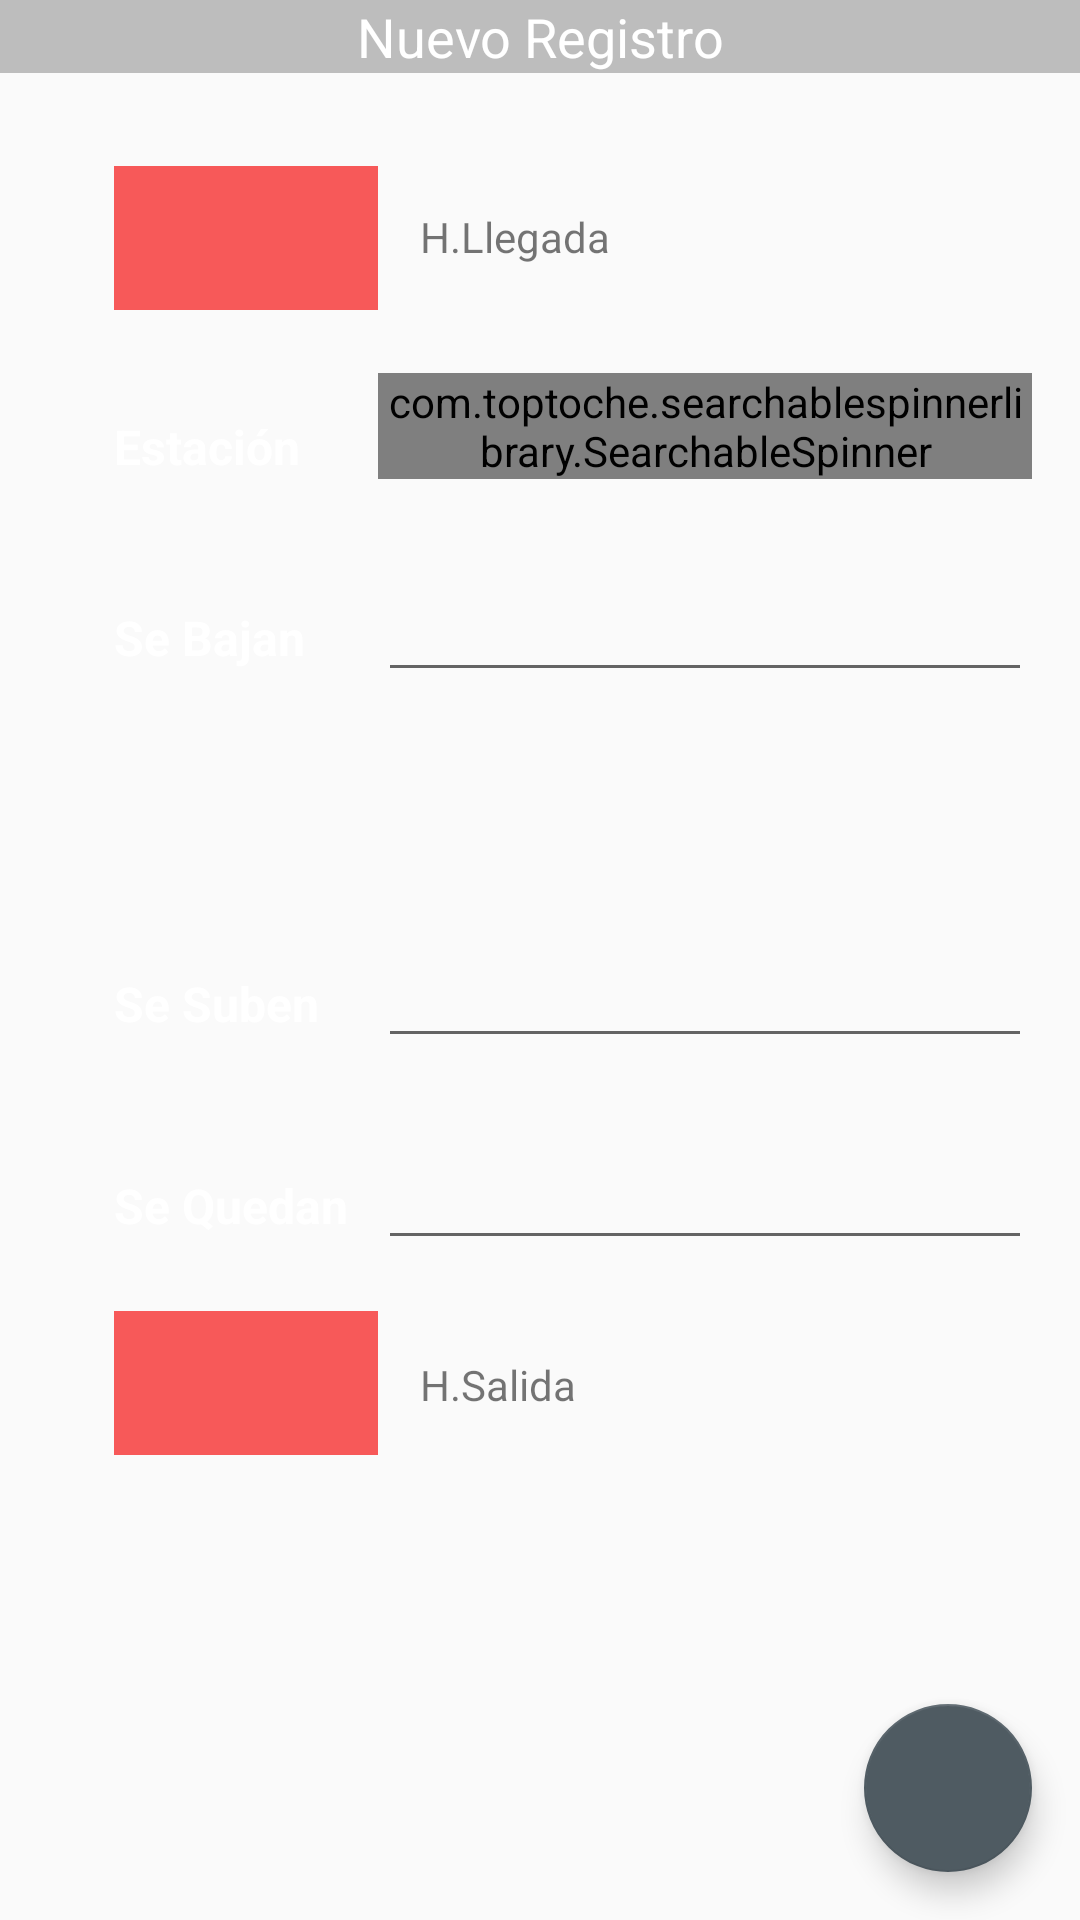

Here is an Android app screen rendered from its layout file. Give the layout XML and the strings, colors and styles it references.
<!-- AndroidManifest.xml: application theme AppTheme -->
<!-- res/layout/activity_registro.xml -->
<?xml version="1.0" encoding="utf-8"?>
<RelativeLayout xmlns:android="http://schemas.android.com/apk/res/android"
    android:layout_width="match_parent"
    android:layout_height="match_parent"
    xmlns:tools="http://schemas.android.com/tools"
    tools:context="com.transmilenio.transmisurvey.activites.RegistroActivity">

    <TextView
        android:id="@+id/textView"
        android:layout_width="wrap_content"
        android:layout_height="wrap_content"
        android:text="@string/nuevoRegistro"
        style="@style/AppTheme.Banner"
        android:layout_alignParentRight="true"
        android:layout_alignParentEnd="true"
        android:layout_alignParentTop="true"
        android:layout_alignParentLeft="true"
        android:layout_alignParentStart="true" />

    <FrameLayout
        android:layout_width="match_parent"
        android:layout_height="match_parent"
        android:layout_alignParentLeft="true"
        android:layout_alignParentStart="true"
        android:layout_below="@+id/textView">

        <android.support.design.widget.FloatingActionButton
            android:id="@+id/button_nuevoRegistro"
            android:layout_width="wrap_content"
            android:layout_height="wrap_content"
            android:layout_gravity="bottom|end"
            android:layout_margin="16dp"
            android:src="@drawable/ic_checked_icon"
            />

        <RelativeLayout
            android:layout_width="match_parent"
            android:layout_height="match_parent"
            android:layout_below="@+id/tituloPanel"
            android:paddingLeft="16dp"
            android:paddingRight="16dp">


            <ImageButton
                android:id="@+id/button_llegada"
                style="@style/AppTheme.ButtonObtDatos"
                android:layout_width="wrap_content"
                android:layout_height="wrap_content"
                android:layout_alignParentLeft="true"
                android:layout_alignParentStart="true"
                android:layout_alignParentTop="true"
                android:layout_marginLeft="22dp"
                android:layout_marginStart="22dp"
                android:layout_marginTop="31dp"
                android:src="@drawable/ic_clock"/>

            <TextView
                android:id="@+id/textView_llegada"
                android:layout_width="wrap_content"
                android:layout_height="wrap_content"
                android:layout_marginTop="14dp"
                android:text="@string/llegada"
                android:layout_alignTop="@+id/button_llegada"
                android:layout_alignLeft="@+id/textView_salida"
                android:layout_alignStart="@+id/textView_salida" />

            <com.toptoche.searchablespinnerlibrary.SearchableSpinner
                android:id="@+id/spinner_estacion"
                android:layout_width="match_parent"
                android:layout_height="wrap_content"
                android:layout_marginTop="100dp"
                android:layout_toEndOf="@+id/button_llegada"
                android:layout_toRightOf="@+id/button_llegada" />

            <TextView
                android:id="@+id/textView_estacion"
                android:layout_width="wrap_content"
                android:layout_height="wrap_content"
                android:text="@string/estacion"
                style="@style/AppTheme.Encabezado"
                android:layout_alignBottom="@+id/spinner_estacion"
                android:layout_alignLeft="@+id/button_llegada"
                android:layout_alignStart="@+id/button_llegada" />

            <TextView
                android:id="@+id/textView_bajan"
                android:layout_width="wrap_content"
                android:layout_height="wrap_content"
                android:layout_marginTop="42dp"
                android:text="@string/bajan"
                style="@style/AppTheme.Encabezado"
                android:layout_below="@+id/textView_estacion"
                android:layout_alignLeft="@+id/textView_estacion"
                android:layout_alignStart="@+id/textView_estacion" />

            <EditText
                android:id="@+id/editText_bajan"
                android:layout_width="wrap_content"
                android:layout_height="wrap_content"
                android:ems="10"
                android:maxLength="3"
                android:inputType="number"
                android:layout_alignBaseline="@+id/textView_bajan"
                android:layout_alignBottom="@+id/textView_bajan"
                android:layout_alignLeft="@+id/spinner_estacion"
                android:layout_alignStart="@+id/spinner_estacion"
                android:layout_alignParentRight="true"
                android:layout_alignParentEnd="true" />

            <EditText
                android:id="@+id/editText_suben"
                android:layout_width="wrap_content"
                android:layout_height="wrap_content"
                android:ems="10"
                android:maxLength="3"
                android:inputType="number"
                android:layout_centerVertical="true"
                android:layout_alignLeft="@+id/editText_bajan"
                android:layout_alignStart="@+id/editText_bajan"
                android:layout_alignParentRight="true"
                android:layout_alignParentEnd="true" />

            <TextView
                android:id="@+id/textView_suben"
                android:layout_width="wrap_content"
                android:layout_height="wrap_content"
                android:text="@string/suben"
                style="@style/AppTheme.Encabezado"
                android:layout_alignBaseline="@+id/editText_suben"
                android:layout_alignBottom="@+id/editText_suben"
                android:layout_alignLeft="@+id/textView_bajan"
                android:layout_alignStart="@+id/textView_bajan" />

            <EditText
                android:id="@+id/editText_quedan"
                android:layout_width="wrap_content"
                android:layout_height="wrap_content"
                android:ems="10"
                android:maxLength="3"
                android:inputType="number"
                android:layout_below="@+id/editText_suben"
                android:layout_alignLeft="@+id/editText_suben"
                android:layout_alignStart="@+id/editText_suben"
                android:layout_marginTop="26dp"
                android:layout_alignParentRight="true"
                android:layout_alignParentEnd="true" />

            <TextView
                android:id="@+id/textView_quedan"
                android:layout_width="wrap_content"
                android:layout_height="wrap_content"
                android:text="@string/quedan"
                style="@style/AppTheme.Encabezado"
                android:layout_alignBaseline="@+id/editText_quedan"
                android:layout_alignBottom="@+id/editText_quedan"
                android:layout_alignLeft="@+id/textView_suben"
                android:layout_alignStart="@+id/textView_suben" />

            <ImageButton
                android:id="@+id/button_salida"
                android:layout_width="wrap_content"
                android:layout_height="wrap_content"
                android:layout_below="@+id/editText_quedan"
                android:layout_toLeftOf="@+id/editText_quedan"
                android:layout_toStartOf="@+id/editText_quedan"
                android:layout_marginTop="17dp"
                android:src="@drawable/ic_clock"
                style="@style/AppTheme.ButtonObtDatos"/>

            <TextView
                android:id="@+id/textView_salida"
                android:layout_width="wrap_content"
                android:layout_height="wrap_content"
                android:text="@string/salida"
                android:layout_alignBottom="@+id/button_salida"
                android:layout_toRightOf="@+id/button_salida"
                android:layout_toEndOf="@+id/button_salida"
                android:layout_marginLeft="14dp"
                android:layout_marginStart="14dp"
                android:layout_marginBottom="14dp" />


        </RelativeLayout>

    </FrameLayout>

</RelativeLayout>
<!-- resources referenced by this layout -->
<resources>
  <!-- drawable ic_clock: png bitmap (mipmap-hdpi, 1557 bytes) -->
  <string name="bajan">Se Bajan</string>
  <string name="estacion">Estación</string>
  <string name="llegada">H.Llegada</string>
  <string name="nuevoRegistro">Nuevo Registro</string>
  <string name="quedan">Se Quedan</string>
  <string name="salida">H.Salida</string>
  <string name="suben">Se Suben</string>
  <style name="AppTheme.Banner" parent="@android:style/TextAppearance.Medium">
          <item name="android:layout_width">fill_parent</item>
          <item name="android:layout_height">50dp</item>
          <item name="android:textAlignment">center</item>
          <item name="android:background">@color/colorSecondaryLigth</item>
          <item name="android:textColor">@color/colorTextButton</item>
  
      </style>
  <style name="AppTheme.ButtonObtDatos" parent="Widget.AppCompat.Button.Borderless">
          <item name="android:background">@color/colorButtonObt</item>
          <item name="android:textColor">@color/colorTextButton</item>
  
      </style>
  <style name="AppTheme.Encabezado">
          <item name="android:textSize">16sp</item>
          <item name="android:textStyle">bold</item>
          <item name="android:textColor">@color/colorPrimaryText</item>
      </style>
  <style name="AppTheme" parent="Theme.AppCompat.Light.DarkActionBar">
          
          <item name="colorPrimary">@color/colorPrimary</item>
          <item name="colorPrimaryDark">@color/colorPrimaryDark</item>
          <item name="colorAccent">@color/colorAccent</item>
          
      </style>
  <color name="colorSecondaryLigth">#BDBDBD</color>
  <color name="colorTextButton">#FFFFFF</color>
  <color name="colorButtonObt">#f75959</color>
  <color name="colorPrimaryText">#FFFFFF</color>
  <color name="colorPrimary">#ff5f52</color>
  <color name="colorPrimaryDark">#212121</color>
  <color name="colorAccent">#4f5b62</color>
</resources>
